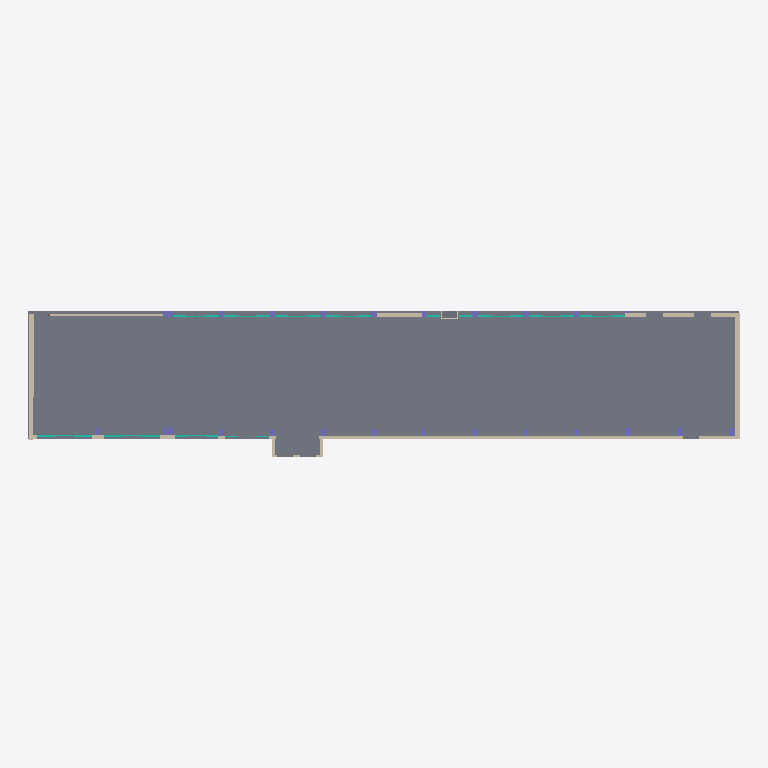
Plan cut of the same IFC building model at storey 'Level 0' (level 0.00 m, cut at 1.40 m), seen from above with north up, elements coloured by IFC class: 19 columns (violet), 12 walls (beige), 11 curtain walls (teal), 2 slabs (grey), 1 other element (light grey). Cut surfaces are drawn darker.
Extent 71.8 m × 14.8 m × 6.1 m (x, y, z). Storeys (6): Level 0 at 0.00 m; Level_movaable_wall_bottom at 0.50 m; Level_movable_wall_base at 1.42 m; Level 1a at 4.00 m; Level 1b at 4.88 m; Level 1 at 5.48 m. Elements (73): 29 IfcColumn, 20 IfcWallStandardCase, 12 IfcCurtainWall, 6 IfcDoor, 3 IfcSlab, 2 IfcBuildingElementProxy, 1 IfcWall.

HEADER;
FILE_DESCRIPTION(('ViewDefinition [CoordinationView_V2.0]','RevitIdentifiers [VersionGUID: 76715b97-cb61-4834-b839-bf33accb7792, NumberOfSaves: 112]','CoordinateReference [CoordinateBase: Shared Coordinates, ProjectSite: Internal]'),'2;1');
FILE_NAME('Project Number','2024-03-08T15:01:38+01:00',(''),(''),'ODA SDAI 22.12','Autodesk Revit 23.0.11.19 (ENG) - IFC 23.3.1.0','');
FILE_SCHEMA(('IFC2X3'));
ENDSEC;
DATA;
#104=IFCPROJECT('39ULPT5Tz6zBiCmY6HvMCZ',#18,'Project Number',$,$,'Project Name','Project Status',(#99),#96);
#135=IFCSITE('39ULPT5Tz6zBiCmY6HvMCX',#18,'Default',$,$,#134,$,$,.ELEMENT.,$,$,$,$,$);
#109=IFCBUILDING('39ULPT5Tz6zBiCmY6HvMCY',#18,'',$,$,#107,$,'',.ELEMENT.,$,$,$);
#112=IFCBUILDINGSTOREY('39ULPT5Tz6zBiCmY5k6fta',#18,'Level 0',$,'Level:Circle Head - Project Datum',#111,$,'Level 0',.ELEMENT.,0.0);
#116=IFCBUILDINGSTOREY('3A9fcWgX9CauQb0n5gefuz',#18,'Level_movaable_wall_bottom',$,'Level:Circle Head - Project Datum',#115,$,'Level_movaable_wall_bottom',.ELEMENT.,499.99999999999653);
#120=IFCBUILDINGSTOREY('0KqyYMLBf5bOHH$cy_kmfS',#18,'Level_movable_wall_base',$,'Level:Circle Head - Project Datum',#119,$,'Level_movable_wall_base',.ELEMENT.,1420.0000000000036);
#124=IFCBUILDINGSTOREY('3ceyecY_10bBufh6fSI0Pr',#18,'Level 1a',$,'Level:Circle Head - Project Datum',#123,$,'Level 1a',.ELEMENT.,4000.0000000000005);
#128=IFCBUILDINGSTOREY('0FsV7REIr6AR3B8qCeeCbf',#18,'Level 1b',$,'Level:Circle Head - Project Datum',#127,$,'Level 1b',.ELEMENT.,4880.000000000001);
#132=IFCBUILDINGSTOREY('39ULPT5Tz6zBiCmY5k6fvb',#18,'Level 1',$,'Level:Circle Head - Project Datum',#131,$,'Level 1',.ELEMENT.,5480.000000000001);
#3793=IFCSLAB('1G9t$fuZP8tfqabxFuLlO$',#18,'Floor:Floor-Grnd-Susp_65Scr-80Ins-100Blk-75PC:326953',$,'Floor:Floor-Grnd-Susp_65Scr-80Ins-100Blk-75PC',#3772,#3792,'326953',.FLOOR.);
#184=IFCWALLSTANDARDCASE('1En88zhLD1kfUFjMVyrKB_',#18,'Basic Wall:Cemento:318543',$,'Basic Wall:Cemento',#138,#183,'318543');
#4319=IFCWALLSTANDARDCASE('0jQ0b5jbn7mOgnFhugSw9Z',#18,'Basic Wall:Wall-Fnd_440Blk_45:352752',$,'Basic Wall:Wall-Fnd_440Blk_45',#4300,#4318,'352752');
#297=IFCWALLSTANDARDCASE('0FGjhNKyP2GutkS0az2Whw',#18,'Basic Wall:Wall-Ext_102Bwk-75Ins-100Blk-12P_Banding:319451',$,'Basic Wall:Wall-Ext_102Bwk-75Ins-100Blk-12P_Banding',#281,#296,'319451');
#258=IFCWALLSTANDARDCASE('1En88zhLD1kfUFjMVyrK9e',#18,'Basic Wall:Wall-Ext_22Rdr-100Blk-50Air-30Ins-100LBlk-12P:318681',$,'Basic Wall:Wall-Ext_22Rdr-100Blk-50Air-30Ins-100LBlk-12P',#246,#257,'318681');
#4408=IFCWALL('0jQ0b5jbn7mOgnFhugSwUv',#18,'Basic Wall:Wall-Fnd_440Blk_25:353322',$,'Basic Wall:Wall-Fnd_440Blk_25',#4359,#4407,'353322');
#11077=IFCWALLSTANDARDCASE('0I6g0xYhjCSReVDrs7L0AH',#18,'Basic Wall:Cemento:459230',$,'Basic Wall:Cemento',#11065,#11076,'459230');
#343=IFCBUILDINGELEMENTPROXY('0FGjhNKyP2GutkS0az2Whz',#18,'319452',$,$,#324,#342,'319452',$);
#22139=IFCSLAB('3b72pp8TP5RgPcth7Evoym',#18,'Floor:wooden plank:677861',$,'Floor:wooden plank',#22129,#22138,'677861',.FLOOR.);
#15757=IFCCURTAINWALL('1yuiwzGI5FCPxrfaANPMLR',#18,'Curtain Wall:Curtain_Wall-Storefront Section sud 1:511878',$,'Curtain Wall:Curtain_Wall-Storefront Section sud 1',#15756,$,'511878');
#17212=IFCCURTAINWALL('1yuiwzGI5FCPxrfaANPNgf',#18,'Curtain Wall:Curtain_Wall-Storefront Section sud 1:512116',$,'Curtain Wall:Curtain_Wall-Storefront Section sud 1',#17211,$,'512116');
#9677=IFCCURTAINWALL('2V9H2E8FD8fuBJFUErPtzO',#18,'Curtain Wall:Curtain_Wall-Storefront:450759',$,'Curtain Wall:Curtain_Wall-Storefront',#9676,$,'450759');
#4931=IFCCURTAINWALL('1Wg7AH23jBLBf1DmtTnL5L',#18,'Curtain Wall:Curtain_Wall-Storefront:445813',$,'Curtain Wall:Curtain_Wall-Storefront',#4930,$,'445813');
#8123=IFCCURTAINWALL('2V9H2E8FD8fuBJFUErPq1X',#18,'Curtain Wall:Curtain_Wall-Storefront:450558',$,'Curtain Wall:Curtain_Wall-Storefront',#8122,$,'450558');
#10145=IFCCURTAINWALL('2V9H2E8FD8fuBJFUErPtuS',#18,'Curtain Wall:Curtain_Wall-Storefront:450947',$,'Curtain Wall:Curtain_Wall-Storefront',#10144,$,'450947');
#7027=IFCCURTAINWALL('1Wg7AH23jBLBf1DmtTnKgB',#18,'Curtain Wall:Curtain_Wall-Storefront:448171',$,'Curtain Wall:Curtain_Wall-Storefront',#7026,$,'448171');
#7539=IFCCURTAINWALL('1Wg7AH23jBLBf1DmtTnKk1',#18,'Curtain Wall:Curtain_Wall-Storefront:448417',$,'Curtain Wall:Curtain_Wall-Storefront',#7538,$,'448417');
#10613=IFCCURTAINWALL('2V9H2E8FD8fuBJFUErPtsm',#18,'Curtain Wall:Curtain_Wall-Storefront:451119',$,'Curtain Wall:Curtain_Wall-Storefront',#10612,$,'451119');
#14333=IFCCURTAINWALL('1yuiwzGI5FCPxrfaANPMHG',#18,'Curtain Wall:Curtain_Wall-Storefront Section sud:511629',$,'Curtain Wall:Curtain_Wall-Storefront Section sud',#14332,$,'511629');
#12825=IFCWALLSTANDARDCASE('302csbDJH2UgGgw2liP41_',#18,'Basic Wall:Cemento:507155',$,'Basic Wall:Cemento',#12813,#12824,'507155');
#4054=IFCWALLSTANDARDCASE('0gfm$gRNv7SfRTBOuuLnLd',#18,'Basic Wall:Wall-Fnd_440Blk_25:351126',$,'Basic Wall:Wall-Fnd_440Blk_25',#4042,#4053,'351126');
#6616=IFCCURTAINWALL('1Wg7AH23jBLBf1DmtTnKd4',#18,'Curtain Wall:Curtain_Wall-Storefront:447972',$,'Curtain Wall:Curtain_Wall-Storefront',#6615,$,'447972');
#391=IFCCOLUMN('3ht0E5761F1AEF6EGu7XP1',#18,'Columns_Rectangular:Column1:321842',$,'Columns_Rectangular:Column1',#390,#388,'321842');
#4004=IFCCOLUMN('2p9dBjXmzADPhsApGjZkQH',#18,'Columns_Rectangular:Column1:349669',$,'Columns_Rectangular:Column1',#4003,#4001,'349669');
#4031=IFCCOLUMN('2p9dBjXmzADPhsApGjZkKv',#18,'Columns_Rectangular:Column1:349773',$,'Columns_Rectangular:Column1',#4030,#4028,'349773');
#4134=IFCWALLSTANDARDCASE('0gfm$gRNv7SfRTBOuuLnKX',#18,'Basic Wall:Wall-Fnd_440Blk_25:351184',$,'Basic Wall:Wall-Fnd_440Blk_25',#4107,#4133,'351184');
#12802=IFCWALLSTANDARDCASE('302csbDJH2UgGgw2liP41$',#18,'Basic Wall:Cemento:507154',$,'Basic Wall:Cemento',#12790,#12801,'507154');
#4640=IFCCOLUMN('0jQ0b5jbn7mOgnFhugSwNf',#18,'Columns_Rectangular:Column3:353914',$,'Columns_Rectangular:Column3',#4639,#4637,'353914');
#4787=IFCCOLUMN('0jQ0b5jbn7mOgnFhugSwI8',#18,'Columns_Rectangular:Column3:354075',$,'Columns_Rectangular:Column3',#4786,#4784,'354075');
#4753=IFCCOLUMN('0jQ0b5jbn7mOgnFhugSwIS',#18,'Columns_Rectangular:Column3:354063',$,'Columns_Rectangular:Column3',#4752,#4750,'354063');
#3977=IFCCOLUMN('2p9dBjXmzADPhsApGjZkSE',#18,'Columns_Rectangular:Column2:349306',$,'Columns_Rectangular:Column2',#3976,#3974,'349306');
#4164=IFCCOLUMN('0jQ0b5jbn7mOgnFhugSwEU',#18,'Columns_Rectangular:Column2:352269',$,'Columns_Rectangular:Column2',#4163,#4161,'352269');
#4195=IFCCOLUMN('0jQ0b5jbn7mOgnFhugSwFs',#18,'Columns_Rectangular:Column2:352357',$,'Columns_Rectangular:Column2',#4194,#4192,'352357');
#4257=IFCCOLUMN('0jQ0b5jbn7mOgnFhugSwDH',#18,'Columns_Rectangular:Column2:352450',$,'Columns_Rectangular:Column2',#4256,#4254,'352450');
#4848=IFCCOLUMN('3if5novVfESe_Au42$2x5I',#18,'Columns_Rectangular:Column2:354450',$,'Columns_Rectangular:Column2',#4847,#4845,'354450');
#4226=IFCCOLUMN('0jQ0b5jbn7mOgnFhugSwFa',#18,'Columns_Rectangular:Column2:352375',$,'Columns_Rectangular:Column2',#4225,#4223,'352375');
#4097=IFCWALLSTANDARDCASE('0gfm$gRNv7SfRTBOuuLnLB',#18,'Basic Wall:Wall-Fnd_440Blk_25:351162',$,'Basic Wall:Wall-Fnd_440Blk_25',#4073,#4096,'351162');
#4719=IFCCOLUMN('0jQ0b5jbn7mOgnFhugSwIG',#18,'Columns_Rectangular:Column3:354051',$,'Columns_Rectangular:Column3',#4718,#4716,'354051');
#21901=IFCWALLSTANDARDCASE('0KqyYMLBf5bOHH$cy_kmXf',#18,'Basic Wall:Generic_wall_movable:667167',$,'Basic Wall:Generic_wall_movable',#21885,#21900,'667167');
#4441=IFCCOLUMN('0jQ0b5jbn7mOgnFhugSwO0',#18,'Columns_Rectangular:Column3:353683',$,'Columns_Rectangular:Column3',#4440,#4438,'353683');
#4545=IFCCOLUMN('0jQ0b5jbn7mOgnFhugSwM2',#18,'Columns_Rectangular:Column3:353809',$,'Columns_Rectangular:Column3',#4544,#4542,'353809');
#4511=IFCCOLUMN('0jQ0b5jbn7mOgnFhugSwPb',#18,'Columns_Rectangular:Column3:353782',$,'Columns_Rectangular:Column3',#4510,#4508,'353782');
#4613=IFCCOLUMN('0jQ0b5jbn7mOgnFhugSwNF',#18,'Columns_Rectangular:Column3:353884',$,'Columns_Rectangular:Column3',#4612,#4610,'353884');
#4579=IFCCOLUMN('0jQ0b5jbn7mOgnFhugSwMv',#18,'Columns_Rectangular:Column3:353834',$,'Columns_Rectangular:Column3',#4578,#4576,'353834');
#4821=IFCCOLUMN('0jQ0b5jbn7mOgnFhugSwIw',#18,'Columns_Rectangular:Column3:354089',$,'Columns_Rectangular:Column3',#4820,#4818,'354089');
ENDSEC;